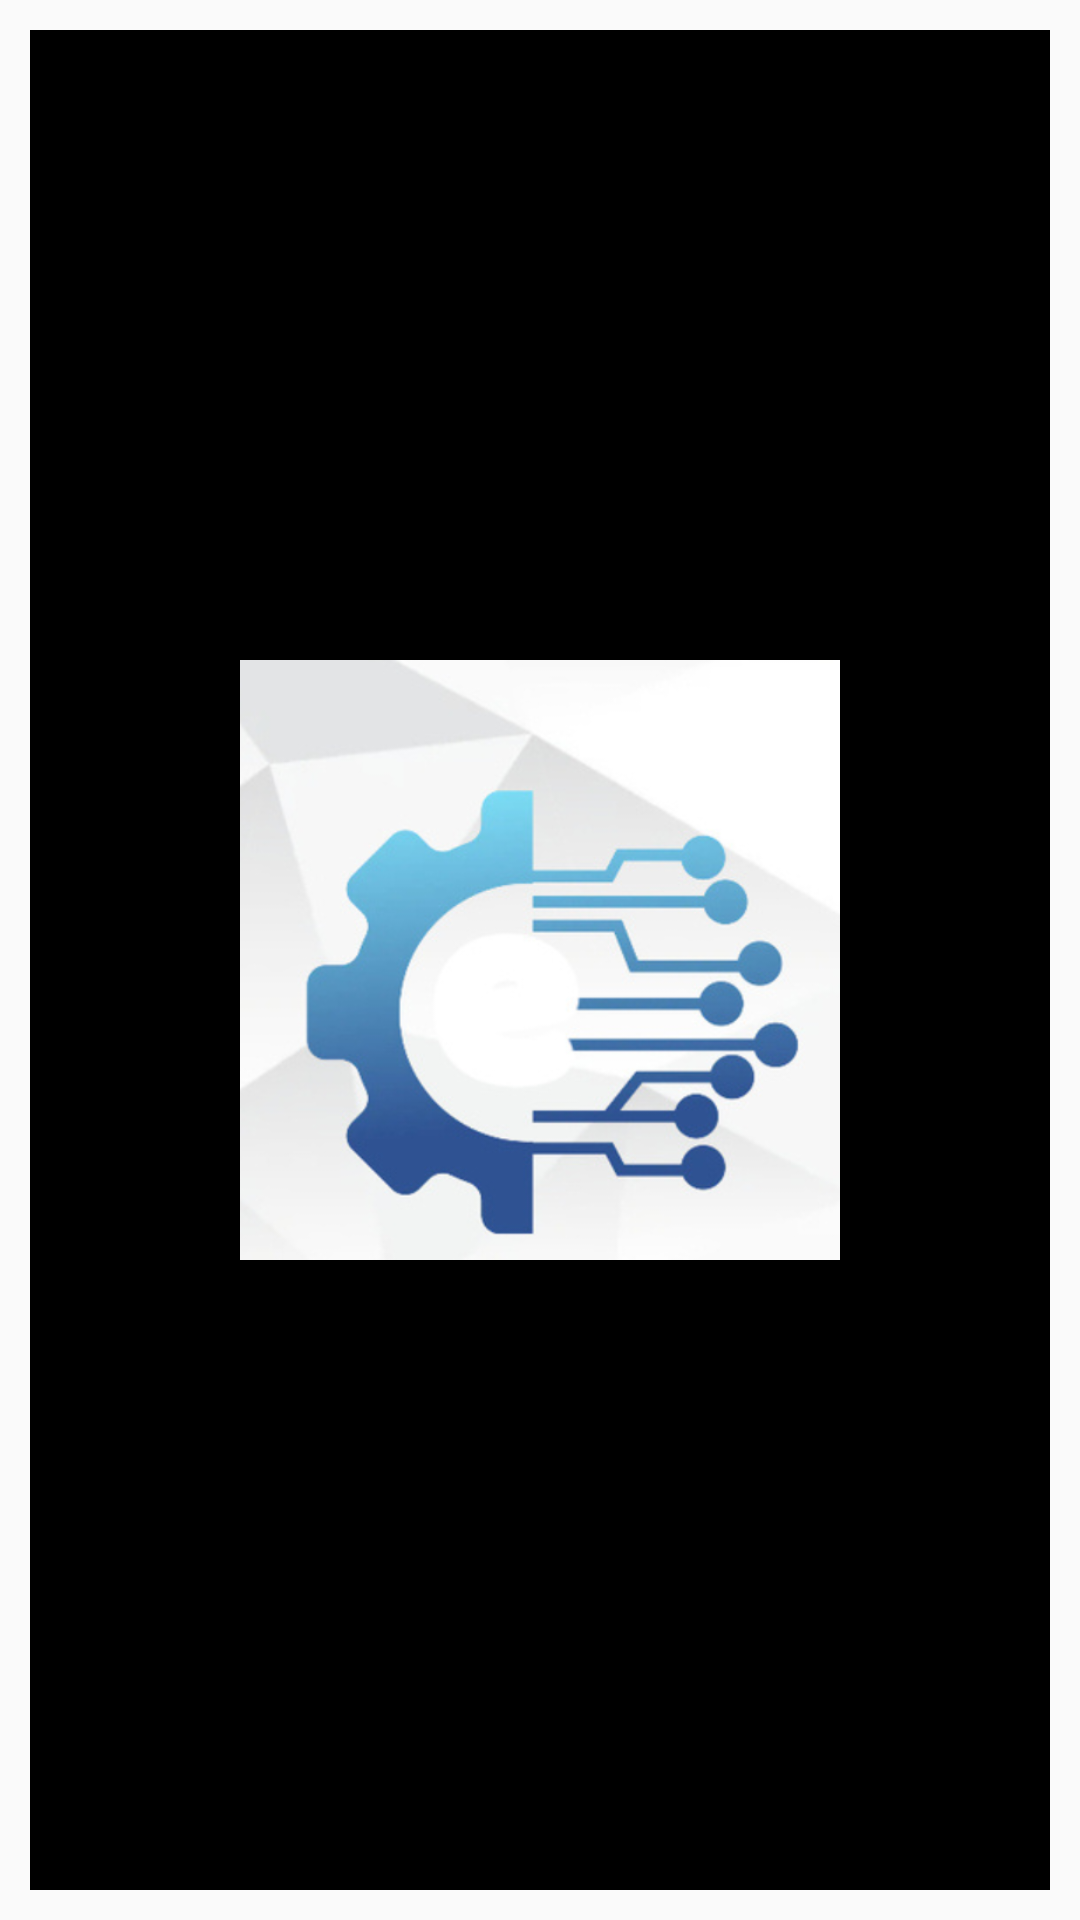

Reconstruct the res/layout file that produces this screen, plus the resources it refers to.
<!-- AndroidManifest.xml: application theme AppTheme -->
<!-- res/layout/activity_splash.xml -->
<?xml version="1.0" encoding="utf-8"?>
<RelativeLayout xmlns:android="http://schemas.android.com/apk/res/android"
    android:layout_width="match_parent"
    android:gravity="center"
    android:layout_height="match_parent">

<LinearLayout
    android:layout_width="match_parent"
    android:layout_margin="10dp"
    android:gravity="center"
    android:background="#000000"
    android:layout_height="match_parent">
    <ImageView
        android:layout_width="200dp"
        android:id="@+id/splash"
        android:layout_height="200dp"
        android:src="@mipmap/logo" />
</LinearLayout>
</RelativeLayout>
<!-- resources referenced by this layout -->
<resources>
  <!-- mipmap logo: png bitmap (mipmap-xhdpi, 144060 bytes) -->
  <style name="AppTheme" parent="Theme.AppCompat.Light.NoActionBar">
          
          <item name="colorPrimary">@color/colorPrimary</item>
          <item name="colorPrimaryDark">@color/colorPrimaryDark</item>
          <item name="colorAccent">@color/colorAccent</item>
          <item name="radioButtonStyle">@style/MyRadioButtonStyle</item>
          <item name="android:radioButtonStyle">@style/MyRadioButtonStyle</item>
  
      </style>
  <color name="colorPrimary">#fec93d</color>
  <color name="colorPrimaryDark">#fec93d</color>
  <color name="colorAccent">#fec93d</color>
  <style name="MyRadioButtonStyle" parent="Widget.AppCompat.CompoundButton.RadioButton">
          <item name="android:textColor">@drawable/my_compound_button_color_selector</item>
          <item name="buttonTint">@drawable/my_compound_button_color_selector</item>
      </style>
  <!-- drawable my_compound_button_color_selector (drawable) -->
  <selector xmlns:android="http://schemas.android.com/apk/res/android">
      <item android:color="#1E88E5" android:state_pressed="true" />
      <item android:color="#00e676" android:state_checked="true" />
      <item android:color="#757575" />
  </selector>
</resources>
